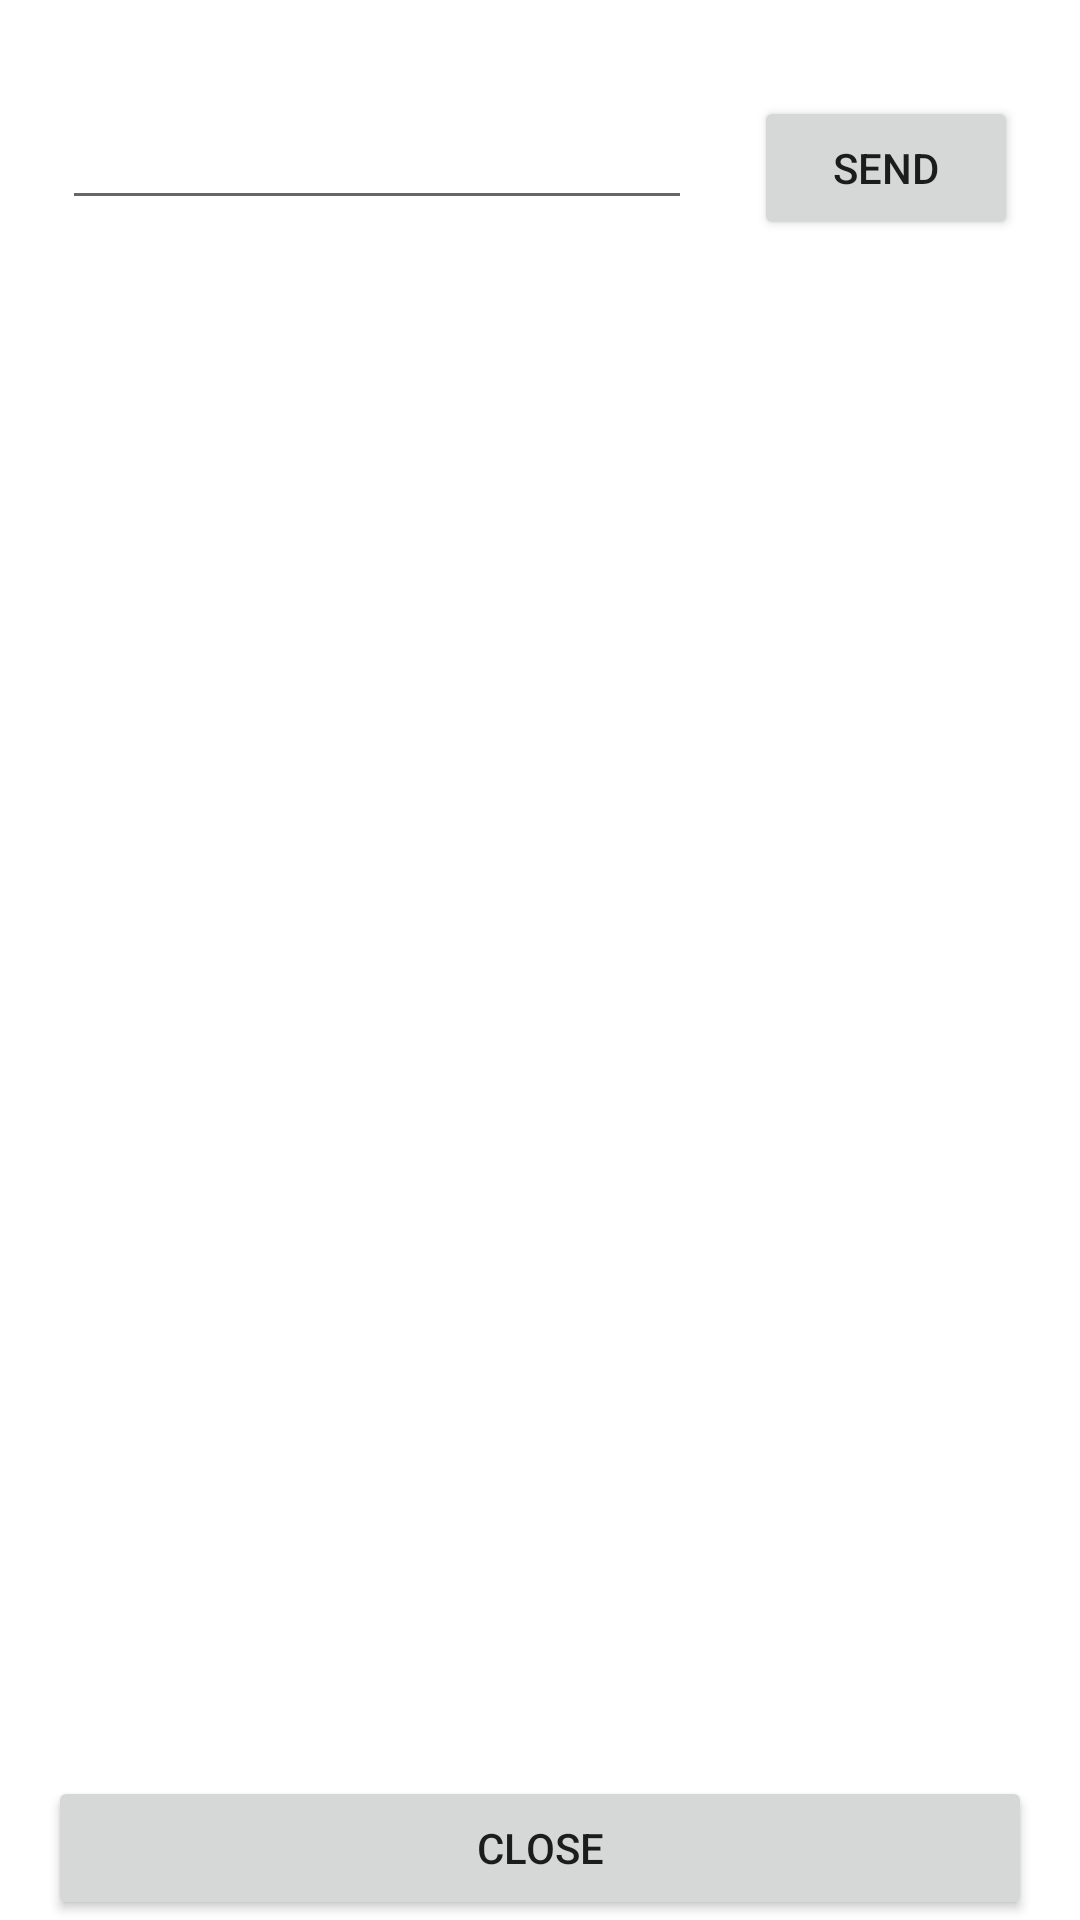

Here is an Android app screen rendered from its layout file. Give the layout XML and the strings, colors and styles it references.
<!-- AndroidManifest.xml: application theme Theme.ChatClientSockets -->
<!-- res/layout/activity_main.xml -->
<?xml version="1.0" encoding="utf-8"?>
<androidx.constraintlayout.widget.ConstraintLayout xmlns:android="http://schemas.android.com/apk/res/android"
    xmlns:app="http://schemas.android.com/apk/res-auto"
    xmlns:tools="http://schemas.android.com/tools"
    android:layout_width="match_parent"
    android:layout_height="match_parent"
    tools:context=".MainActivity">

    <EditText
        android:id="@+id/etMessage"
        android:layout_width="wrap_content"
        android:layout_height="wrap_content"
        android:layout_marginTop="32dp"
        android:ems="10"
        android:inputType="textPersonName"
        app:layout_constraintEnd_toStartOf="@+id/btSend"
        app:layout_constraintHorizontal_bias="0.5"
        app:layout_constraintStart_toStartOf="parent"
        app:layout_constraintTop_toTopOf="parent" />

    <Button
        android:id="@+id/btSend"
        android:layout_width="wrap_content"
        android:layout_height="wrap_content"
        android:layout_marginTop="32dp"
        android:text="@string/send"
        app:layout_constraintEnd_toEndOf="parent"
        app:layout_constraintHorizontal_bias="0.5"
        app:layout_constraintStart_toEndOf="@+id/etMessage"
        app:layout_constraintTop_toTopOf="parent" />

    <TextView
        android:id="@+id/tvResponse"
        android:layout_width="0dp"
        android:layout_height="0dp"
        android:layout_marginStart="8dp"
        android:layout_marginTop="16dp"
        android:layout_marginEnd="8dp"
        android:layout_marginBottom="16dp"
        app:layout_constraintBottom_toTopOf="@+id/btClose"
        app:layout_constraintEnd_toEndOf="parent"
        app:layout_constraintStart_toStartOf="parent"
        app:layout_constraintTop_toBottomOf="@+id/btSend" />

    <Button
        android:id="@+id/btClose"
        android:layout_width="0dp"
        android:layout_height="wrap_content"
        android:layout_marginStart="16dp"
        android:layout_marginEnd="16dp"
        android:text="@string/close"
        app:layout_constraintBottom_toBottomOf="parent"
        app:layout_constraintEnd_toEndOf="parent"
        app:layout_constraintStart_toStartOf="parent" />
</androidx.constraintlayout.widget.ConstraintLayout>
<!-- resources referenced by this layout -->
<resources>
  <string name="close">Close</string>
  <string name="send">Send</string>
  <style name="Theme.ChatClientSockets" parent="Theme.MaterialComponents.DayNight.DarkActionBar">
          
          <item name="colorPrimary">@color/purple_500</item>
          <item name="colorPrimaryVariant">@color/purple_700</item>
          <item name="colorOnPrimary">@color/white</item>
          
          <item name="colorSecondary">@color/teal_200</item>
          <item name="colorSecondaryVariant">@color/teal_700</item>
          <item name="colorOnSecondary">@color/black</item>
          
          <item name="android:statusBarColor" tools:targetApi="l">?attr/colorPrimaryVariant</item>
          
      </style>
  <!-- not gathered from this repository: default colours our renderer supplied (Android Studio template values) -->
  <color name="purple_500">#FF6200EE</color>
  <color name="purple_700">#FF3700B3</color>
  <color name="teal_200">#FF03DAC5</color>
  <color name="teal_700">#FF018786</color>
  <color name="black">#FF000000</color>
  <color name="white">#FFFFFFFF</color>
</resources>
